Image classification data set "FabricDefectDataset" (ApurvArc/Textile-Defect-Detection on GitHub). Class labels (9): broken stitch, defect free, hole, horizontal defect, lines, needle mark, pinched fabric, stain, vertical defect.

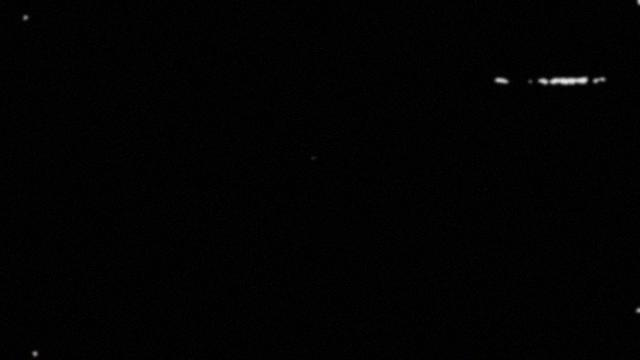
Label: horizontal defect

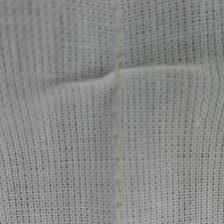
Label: pinched fabric

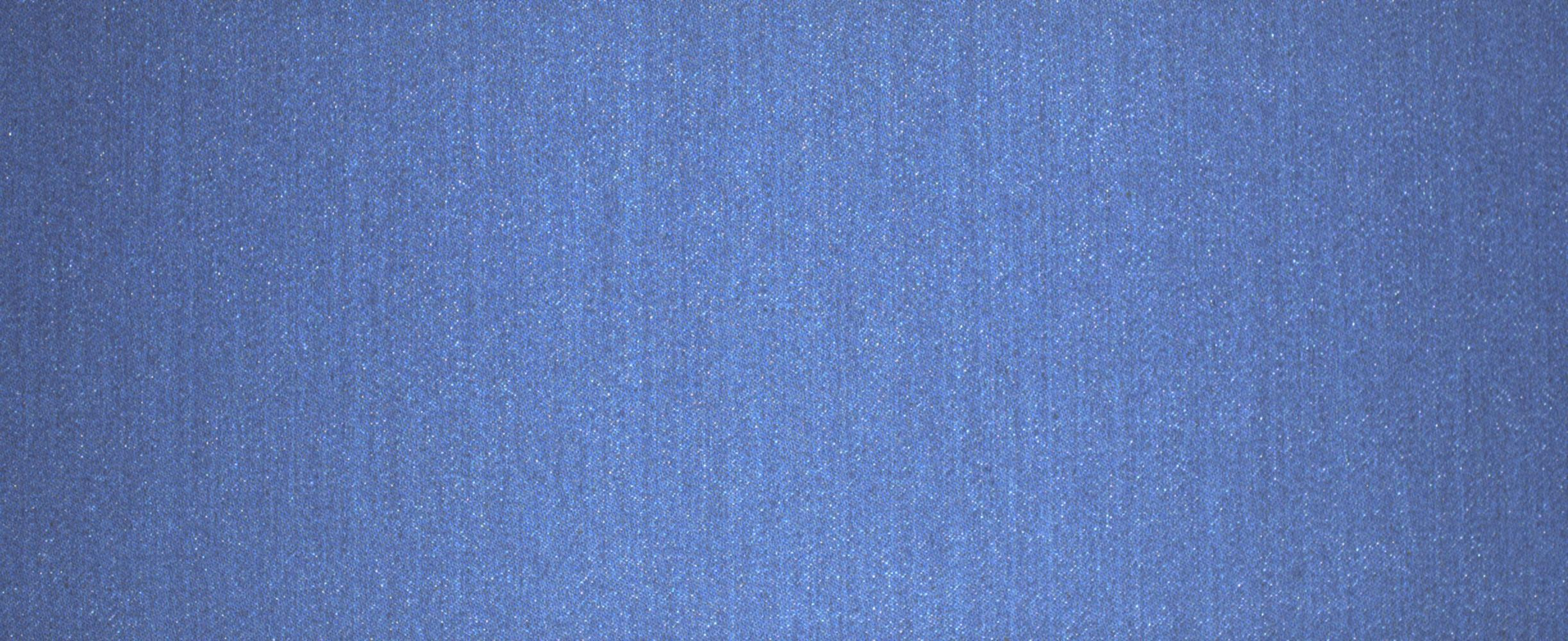
Label: defect free

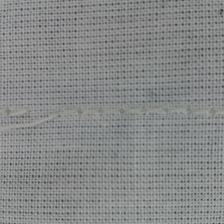
Label: broken stitch

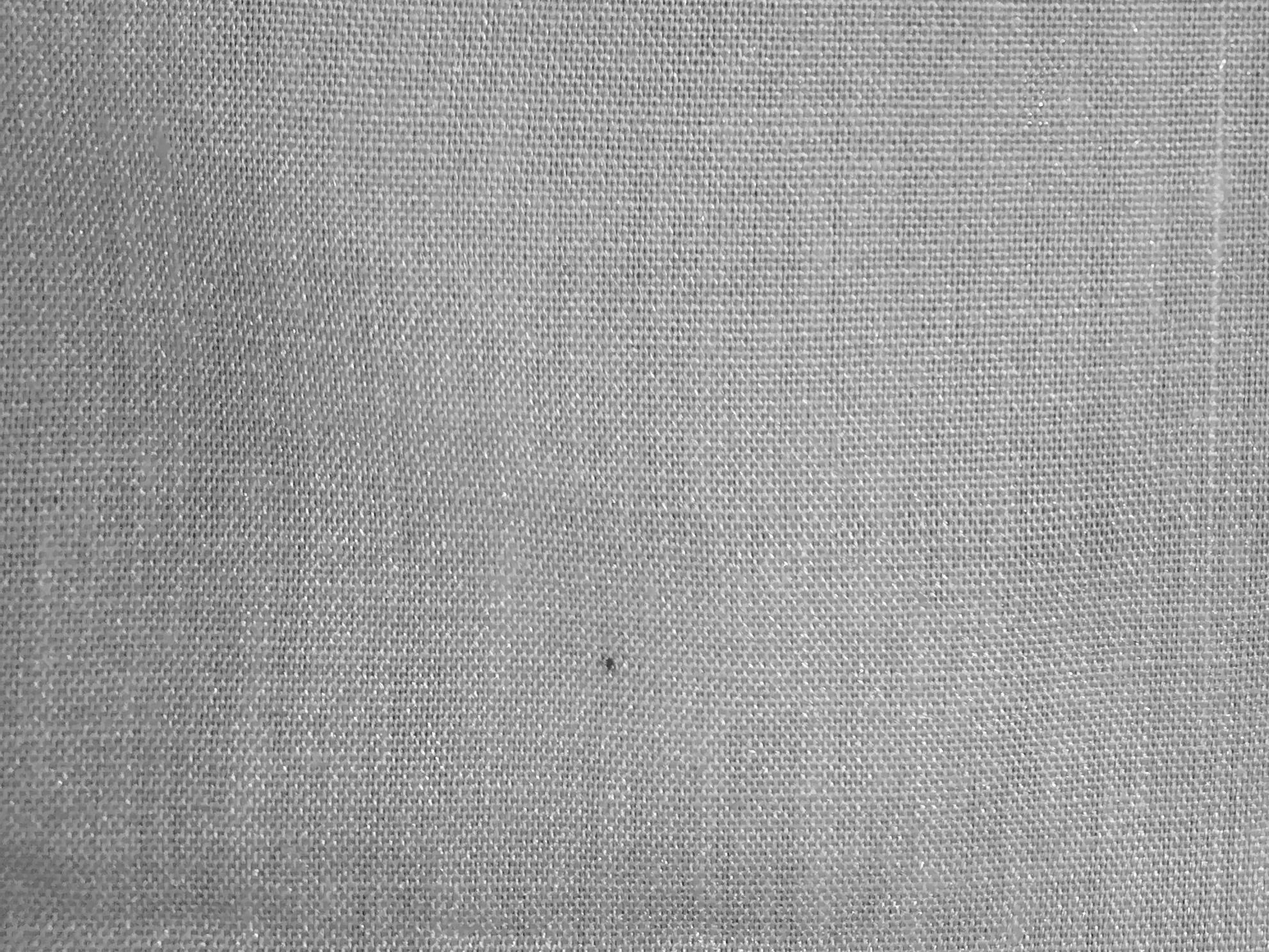
Label: stain

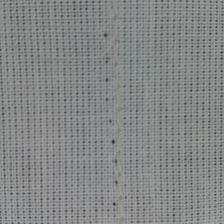
Label: needle mark
